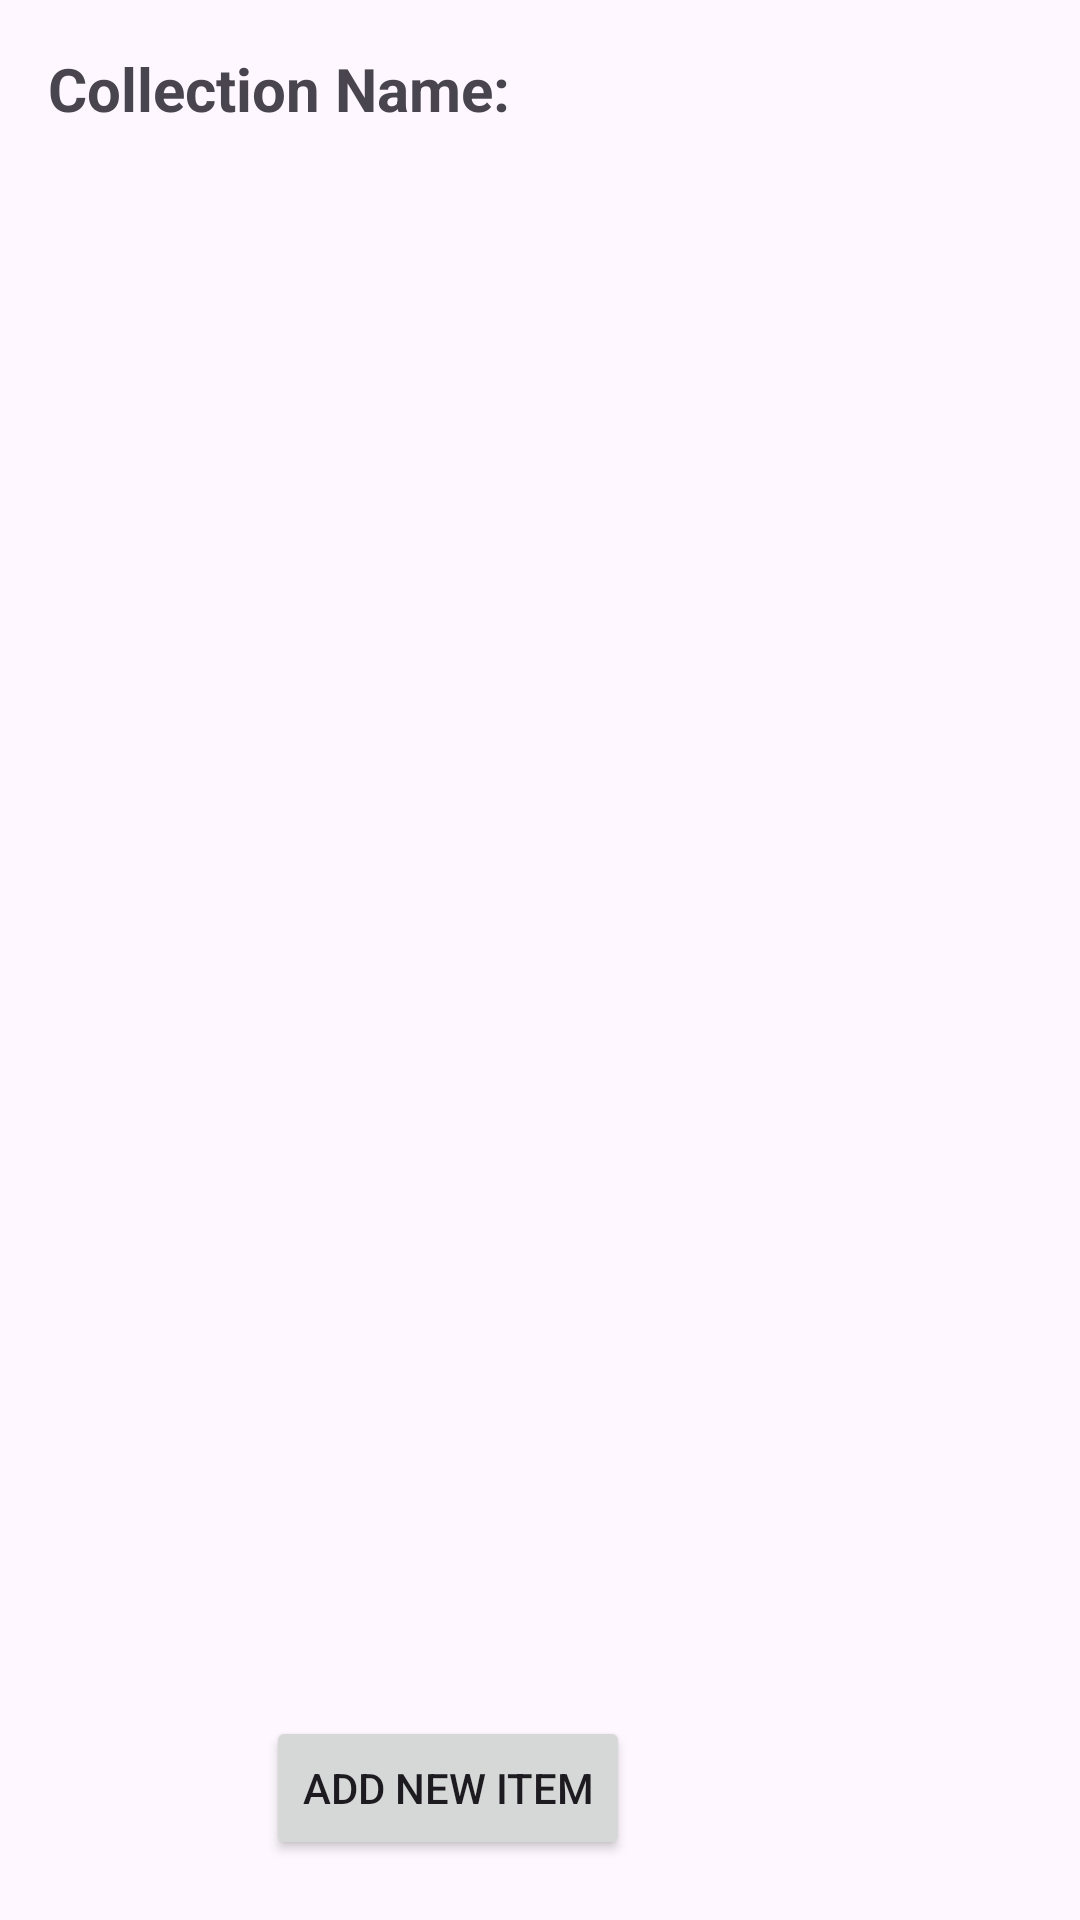

This screen was rendered from an Android layout file. Write that file and the resources it references.
<!-- AndroidManifest.xml: application theme Theme.ResourceManager -->
<!-- res/layout/activity_main2.xml -->
<?xml version="1.0" encoding="utf-8"?>
<RelativeLayout xmlns:android="http://schemas.android.com/apk/res/android"
    xmlns:app="http://schemas.android.com/apk/res-auto"
    xmlns:tools="http://schemas.android.com/tools"
    android:id="@+id/main2"
    android:layout_width="match_parent"
    android:layout_height="match_parent"
    tools:context=".MainActivity2">

    <TextView
        android:id="@+id/CollectionName"
        android:layout_width="wrap_content"
        android:layout_height="wrap_content"
        android:text="Collection Name:"
        android:textSize="20dp"
        android:textStyle="bold"
        android:layout_marginTop="16dp"
        android:layout_marginLeft="16dp"/>

    <androidx.recyclerview.widget.RecyclerView
        android:layout_width="match_parent"
        android:layout_below="@+id/CollectionName"
        android:id="@+id/Items"
        android:layout_marginTop="10dp"
        android:layout_alignParentBottom="true"
        android:layout_height="0dp" />

    <Button
        android:id="@+id/btnAddItem"
        android:layout_width="wrap_content"
        android:layout_height="wrap_content"
        android:text="Add new item"
        android:layout_alignParentBottom="true"
        android:layout_marginBottom="20dp"
        android:layout_marginEnd="150dp"
        android:layout_alignParentEnd="true" />

    <Button
        android:id="@+id/btnSubmitItem"
        android:layout_width="wrap_content"
        android:layout_height="wrap_content"
        android:text="Confirm new item"
        android:layout_alignParentBottom="true"
        android:layout_marginBottom="20dp"
        android:layout_marginEnd="150dp"
        android:layout_alignParentEnd="true"
        android:visibility="gone" />


    
    <EditText
        android:id="@+id/etItemName"
        android:layout_width="match_parent"
        android:layout_height="wrap_content"
        android:hint="Item Name"
        android:layout_below="@id/CollectionName"
        android:background="@android:drawable/edit_text"
        android:visibility="gone" />

    <EditText
        android:id="@+id/etItemPrice"
        android:layout_width="match_parent"
        android:layout_height="wrap_content"
        android:hint="Price"
        android:layout_below="@id/etItemName"
        android:background="@android:drawable/edit_text"
        android:visibility="gone" />

    <EditText
        android:id="@+id/etItemUsage"
        android:layout_width="match_parent"
        android:layout_height="wrap_content"
        android:hint="Amount"
        android:layout_below="@id/etItemPrice"
        android:background="@android:drawable/edit_text"
        android:visibility="gone" />

</RelativeLayout>
<!-- resources referenced by this layout -->
<resources>
  <style name="Theme.ResourceManager" parent="Base.Theme.ResourceManager" />
  <style name="Base.Theme.ResourceManager" parent="Theme.Material3.DayNight.NoActionBar">
          
          
      </style>
</resources>
